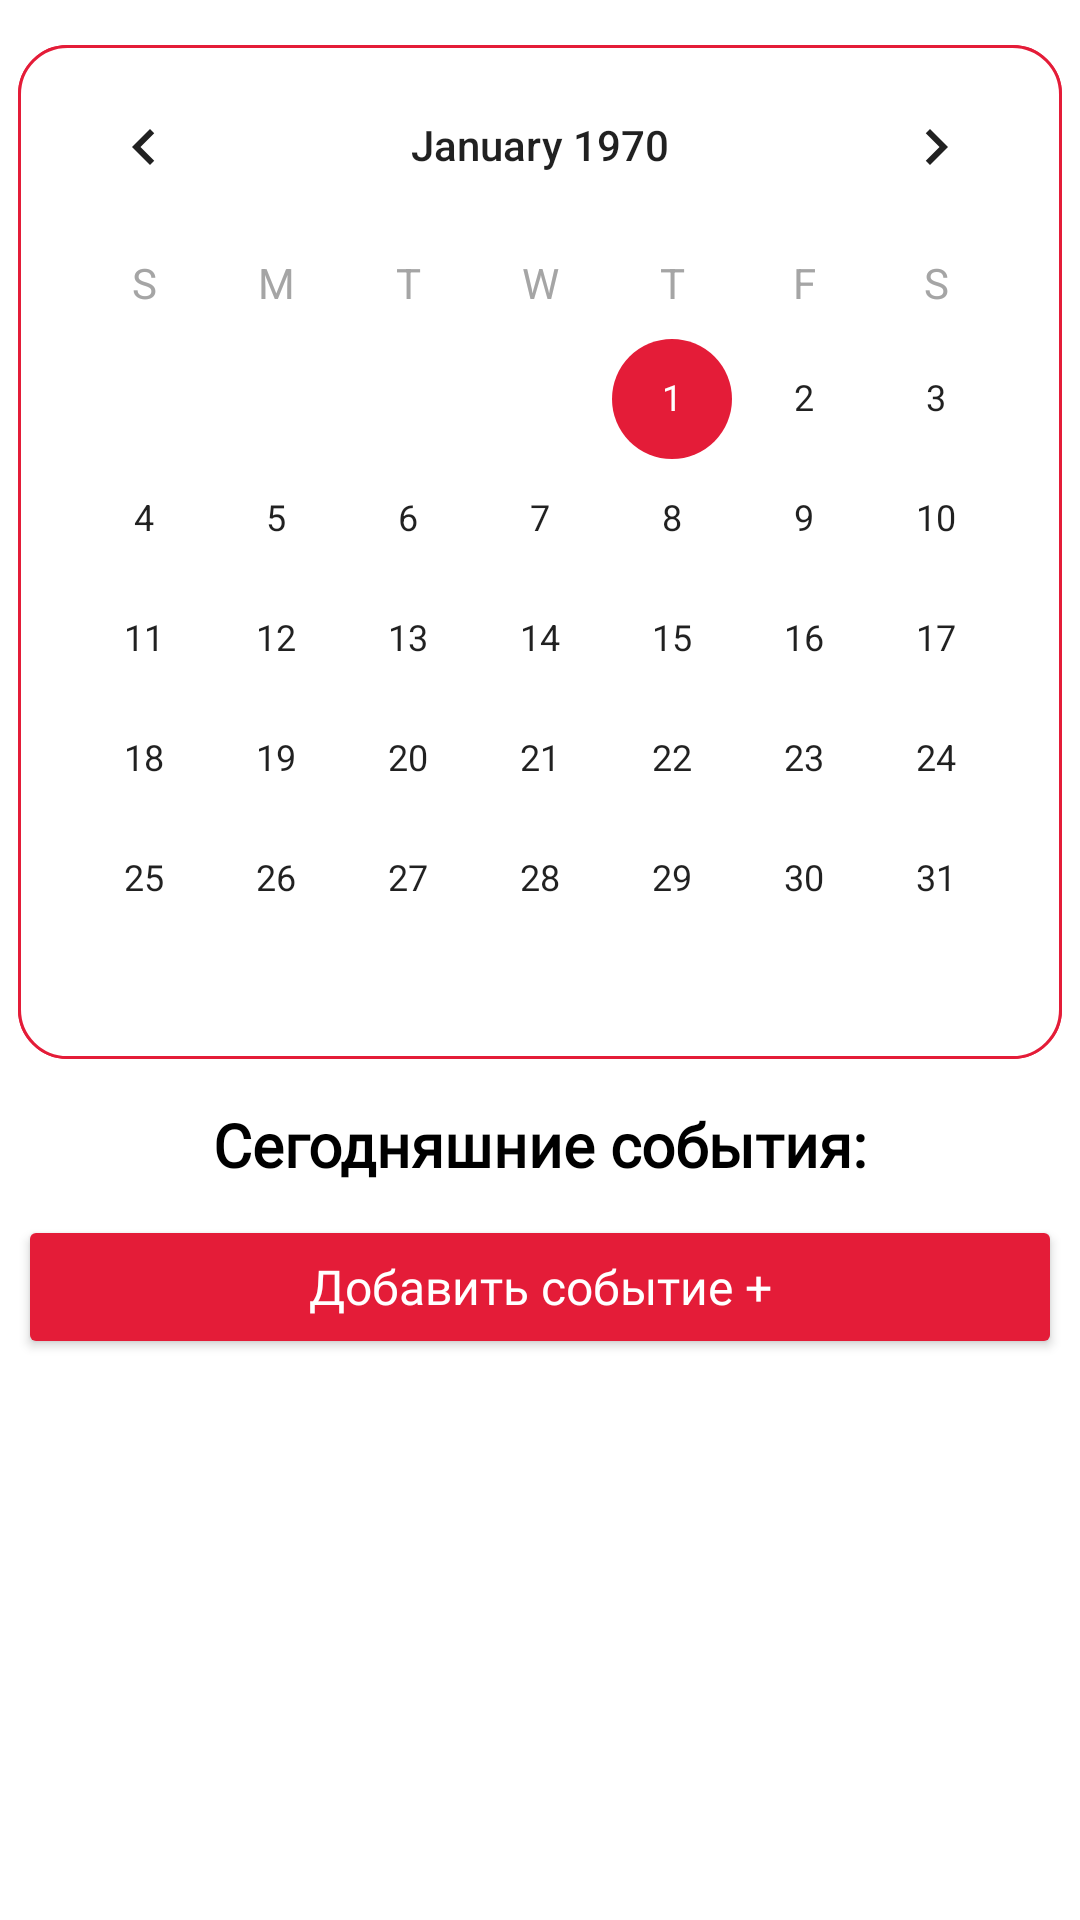

Here is an Android app screen rendered from its layout file. Give the layout XML and the strings, colors and styles it references.
<!-- AndroidManifest.xml: application theme Theme.Yabloko -->
<!-- res/layout/fragment_calenarragment.xml -->
<?xml version="1.0" encoding="utf-8"?>
<RelativeLayout xmlns:android="http://schemas.android.com/apk/res/android"
    xmlns:tools="http://schemas.android.com/tools"
    android:layout_width="match_parent"
    android:layout_height="match_parent"

    tools:context=".Calenarragment"
   >
<TableLayout
    android:layout_width="wrap_content"
    android:layout_height="wrap_content"
    android:layout_marginTop="15dp"
    android:layout_centerHorizontal="true">
    <CalendarView
        android:id="@+id/calendar"
        android:layout_width="wrap_content"
        android:layout_height="wrap_content"
        android:layout_centerHorizontal="true"

        android:background="@drawable/calendar_new"

        android:weekDayTextAppearance="@style/weekdateTextApperance" />

<TextView
    android:layout_width="wrap_content"
    android:layout_height="wrap_content"
    android:textAlignment="center"
    android:textColor="?attr/tC"
    android:fontFamily="@font/boldsp"
    android:layout_marginTop="15dp"
    android:textSize="20dp"
    android:textStyle="bold"
    android:text="@string/today_merop"
    />
    <Button
        android:backgroundTint="@color/red"
        android:text="@string/add_sob"
        android:textAllCaps="false"
        android:layout_marginTop="10dp"
        android:textSize="16dp"
        android:textColor="@color/white"
        android:fontFamily="@font/boldsp"
        />

</TableLayout>
</RelativeLayout>
<!-- resources referenced by this layout -->
<resources>
  <color name="red">#E41C38</color>
  <color name="white">#FFFFFFFF</color>
  <!-- drawable calendar_new (drawable) -->
  <?xml version="1.0" encoding="utf-8"?>
  <shape xmlns:android="http://schemas.android.com/apk/res/android" android:shape="rectangle">
  
      <corners android:radius="16dp"/>
      <stroke android:color="@color/red"  android:width="1dp"/>
      <solid android:color="?attr/bgc" />
  
  </shape>
  <string name="add_sob">Добавить событие +</string>
  <string name="today_merop">Сегодняшние события:</string>
  <style name="weekdateTextApperance" parent="android:TextAppearance.DeviceDefault.Small">
          <item name="android:textColor">?attr/hint_color</item>
      </style>
  <style name="Theme.Yabloko" parent="Theme.MaterialComponents.DayNight.NoActionBar">
          
          <item name="colorPrimary">@color/white</item>
          <item name="colorPrimaryVariant">@color/purple_700</item>
          <item name="colorOnPrimary">@color/dark_gray</item>
          
          <item name="colorSecondary">@color/teal_200</item>
          <item name="colorSecondaryVariant">@color/teal_700</item>
          <item name="colorOnSecondary">@color/black</item>
          
          <item name="android:statusBarColor">@color/dark_gray</item>
          
          <item name="bgc">@color/white</item>
          <item name="hint_color">@color/gray</item>
          <item name="tC">@color/black</item>
          <item name="acc">#818181</item>
  
          <item name="ThemeColorMain">@color/green</item>
          <item name="dividerColorTheme">@color/dark_gray</item>
          <item name="posts_color">@color/white</item>
      </style>
  <color name="purple_700">#FF3700B3</color>
  <color name="dark_gray">#cbcbcb</color>
  <color name="teal_200">#E41C38</color>
  <color name="teal_700">#FF018786</color>
  <color name="black">#FF000000</color>
  <color name="gray">#A5A5A5</color>
  <color name="green">#5CA339</color>
</resources>
